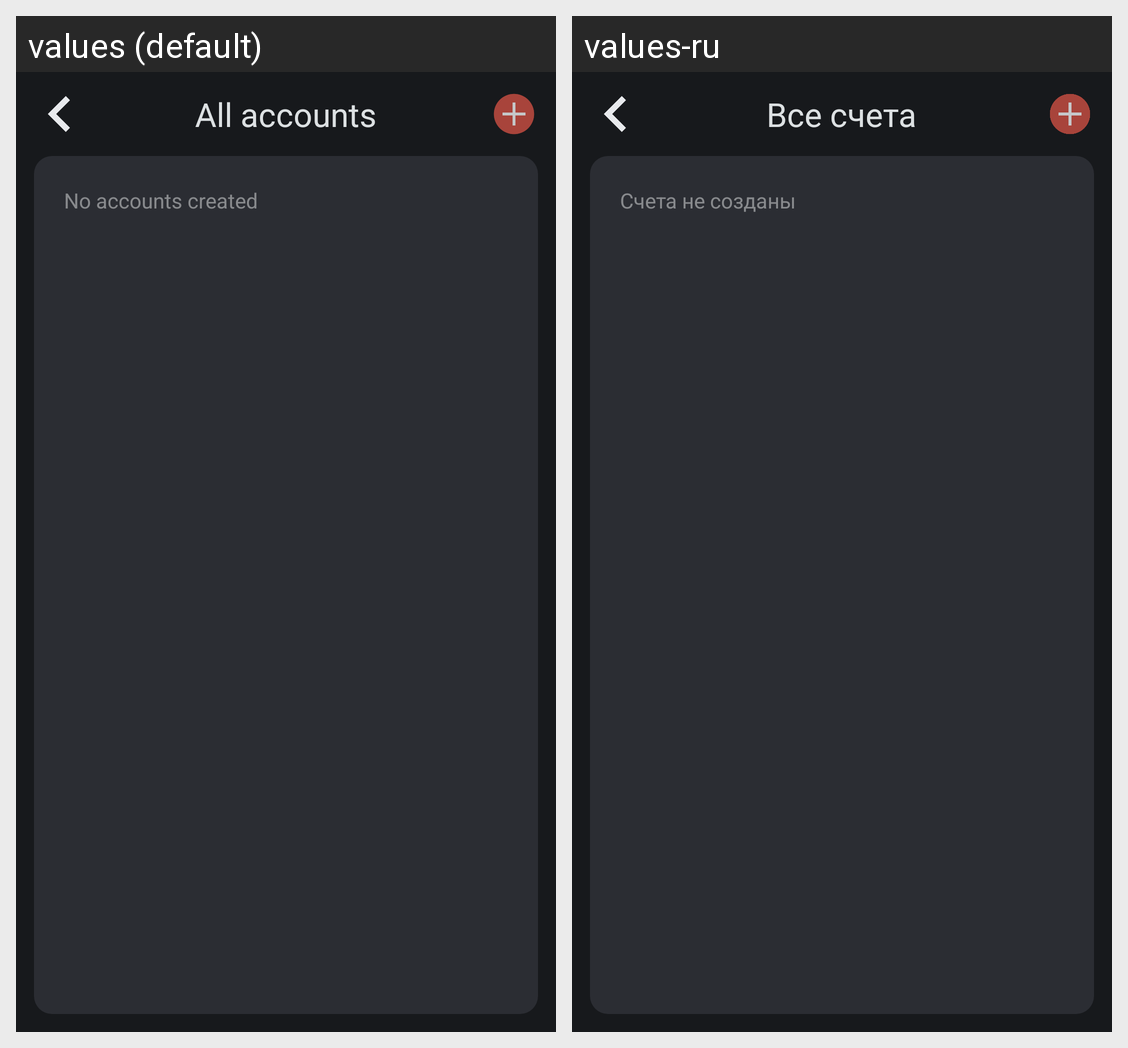

The Android screen above is rendered under two locales of the same app. Produce the string resources it draws, with the default and per-locale values.
Android screen res/layout/fragment_all_cards_list.xml rendered under 2 locales, left to right: values (default), values-ru. Device: Nexus 5 (rendered at 1080×1920; each locale shown at half size, 540×960, under a caption strip naming it); theme Theme.FinanceApp.
Strings drawn on this screen, with the default value and each locale's value (text and hints the layout hard-codes, and strings that could not be matched under every locale, appear in the picture but are not listed):

all_card
  values: All accounts
  values-ru: Все счета

card_not_created
  values: No accounts created
  values-ru: Счета не созданы
